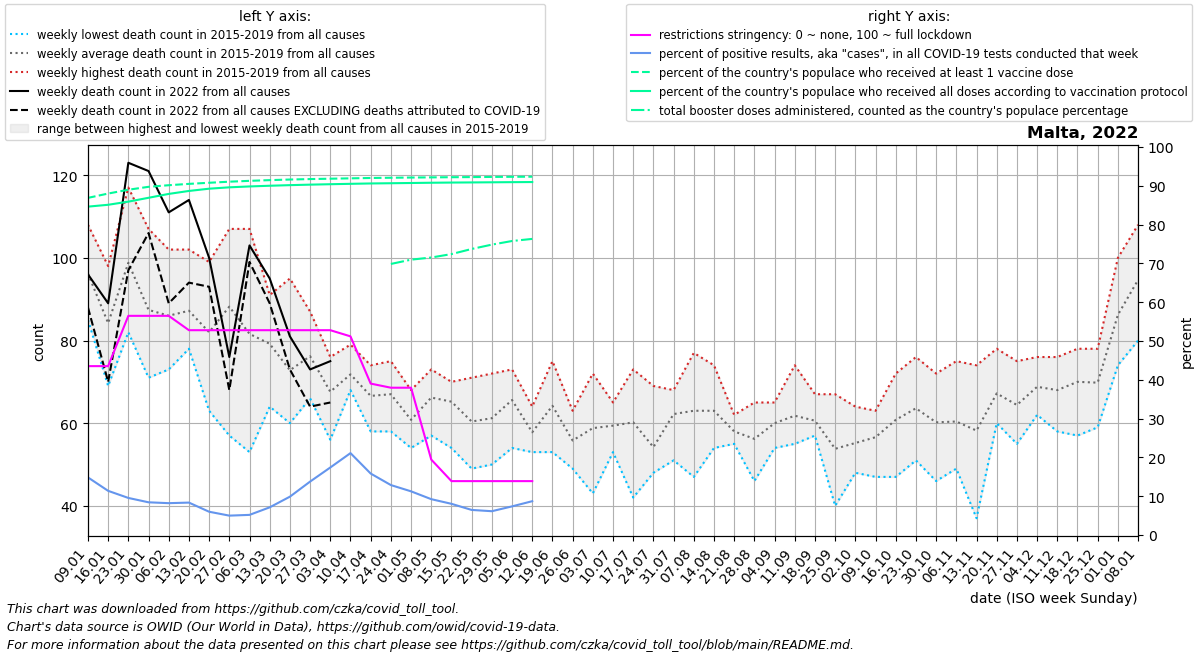

The file beside this chart, header and first rows:
date, location, time_unit, time, deaths_2010_all_ages, deaths_2011_all_ages, deaths_2012_all_ages, deaths_2013_all_ages, deaths_2014_all_ages, deaths_2015_all_ages, deaths_2016_all_ages, deaths_2017_all_ages, deaths_2018_all_ages, deaths_2019_all_ages, deaths_2020_all_ages, deaths_2021_all_ages, deaths_2022_all_ages, new_deaths, new_cases_smoothed, new_tests_smoothed, positive_test_percent, stringency_index, people_vaccinated, people_fully_vaccinated
2022-01-09, Malta, weekly, 1, , , , , , 85.0, 86.0, 103.0, 108.0, 99.0, 93.0, 93.0, 96.0, 8.0, 7067, 47504, 14.85, 43.52, 448379, 436718
2022-01-16, Malta, weekly, 2, , , , , , 93.0, 69.0, 98.0, 74.0, 87.0, 93.0, 84.0, 89.0, 19.0, 4353, 37957, 11.38, 43.52, 454114, 439180
2022-01-23, Malta, weekly, 3, , , , , , 93.0, 82.0, 117.0, 86.0, 116.0, 107.0, 117.0, 123.0, 26.0, 2636, 27451, 9.556, 56.48, 459193, 443350
2022-01-30, Malta, weekly, 4, , , , , , 72.0, 71.0, 107.0, 82.0, 105.0, 88.0, 93.0, 121.0, 15.0, 1901, 22529, 8.433, 56.48, 463066, 448479
2022-02-06, Malta, weekly, 5, , , , , , 84.0, 73.0, 94.0, 77.0, 102.0, 77.0, 88.0, 111.0, 22.0, 1516, 18509, 8.21, 56.48, 465197, 453633
2022-02-13, Malta, weekly, 6, , , , , , 78.0, 102.0, 84.0, 85.0, 87.0, 90.0, 92.0, 114.0, 20.0, 1233, 14701, 8.357, 52.78, 466984, 457572
2022-02-20, Malta, weekly, 7, , , , , , 93.0, 63.0, 77.0, 99.0, 78.0, 72.0, 109.0, 100.0, 7.0, 771.7, 12837, 6.001, 52.78, 468453, 460574
2022-02-27, Malta, weekly, 8, , , , , , 100.0, 57.0, 89.0, 107.0, 88.0, 73.0, 107.0, 76.0, 8.0, 591.7, 11833, 4.999, 52.78, 469878, 462393
2022-03-06, Malta, weekly, 9, , , , , , 95.0, 53.0, 63.0, 90.0, 107.0, 68.0, 108.0, 103.0, 4.0, 582, 11217, 5.192, 52.78, 471016, 463568
2022-03-13, Malta, weekly, 10, , , , , , 75.0, 64.0, 78.0, 91.0, 88.0, 70.0, 105.0, 95.0, 6.0, 835.0, 11682, 7.136, 52.78, 471957, 464492
2022-03-20, Malta, weekly, 11, , , , , , 95.0, 60.0, 60.0, 77.0, 72.0, 90.0, 94.0, 81.0, 8.0, 1331, 13380, 9.883, 52.78, 472757, 465292
2022-03-27, Malta, weekly, 12, , , , , , 81.0, 66.0, 71.0, 76.0, 87.0, 104.0, 86.0, 73.0, 9.0, 2177, 15749, 13.77, 52.78, 473372, 465963
2022-04-03, Malta, weekly, 13, , , , , , 76.0, 57.0, 74.0, 56.0, 75.0, 80.0, 78.0, 75.0, 10.0, 3408, 19350, 17.4, 52.78, 473857, 466527
2022-04-10, Malta, weekly, 14, , , , , , 69.0, 68.0, 68.0, 79.0, 75.0, 75.0, 66.0, , 21.0, 4939, 23448, 21.11, 51.19, 474342, 467051
2022-04-17, Malta, weekly, 15, , , , , , 74.0, 58.0, 70.0, 63.0, 68.0, 77.0, 69.0, , 11.0, 3489, 21832, 15.84, 39.02, 474811, 467533
2022-04-24, Malta, weekly, 16, , , , , , 65.0, 58.0, 69.0, 68.0, 75.0, 93.0, 64.0, , 15.0, 2104, 16325, 12.87, 37.96, 475131, 467832
2022-05-01, Malta, weekly, 17, , , , , , 56.0, 54.0, 62.0, 68.0, 64.0, 56.0, 59.0, , 10.0, 1519, 13453, 11.26, 37.96, 475406, 468151
2022-05-08, Malta, weekly, 18, , , , , , 63.0, 57.0, 66.0, 73.0, 72.0, 74.0, 70.0, , 11.0, 1060, 11463, 9.24, 19.44, 475630, 468488
2022-05-15, Malta, weekly, 19, , , , , , 54.0, 67.0, 67.0, 68.0, 70.0, 71.0, 77.0, , 4.0, 803.4, 9955, 8.041, 13.89, 475842, 468736
2022-05-22, Malta, weekly, 20, , , , , , 49.0, 61.0, 58.0, 71.0, 63.0, 71.0, 75.0, , 4.0, 584.6, 9034, 6.467, 13.89, 476016, 468908
2022-05-29, Malta, weekly, 21, , , , , , 69.0, 58.0, 57.0, 72.0, 50.0, 52.0, 77.0, , 4.0, 524.3, 8545, 6.138, 13.89, 476208, 469087
2022-06-05, Malta, weekly, 22, , , , , , 54.0, 67.0, 65.0, 69.0, 73.0, 67.0, 53.0, , 2.0, 592.3, 8037, 7.382, 13.89, 476401, 469269
2022-06-12, Malta, weekly, 23, , , , , , 61.0, 54.0, 57.0, 64.0, 53.0, 65.0, 57.0, , 0.0, 473.6, 3054, 8.718, 13.89, 476537, 469406
2022-06-19, Malta, weekly, 24, , , , , , 66.0, 53.0, 53.0, 75.0, 74.0, 57.0, 68.0, , , , , , , , 
2022-06-26, Malta, weekly, 25, , , , , , 50.0, 58.0, 49.0, 59.0, 63.0, 61.0, 56.0, , , , , , , , 
2022-07-03, Malta, weekly, 26, , , , , , 50.0, 43.0, 65.0, 64.0, 72.0, 47.0, 92.0, , , , , , , , 
2022-07-10, Malta, weekly, 27, , , , , , 53.0, 65.0, 62.0, 62.0, 55.0, 69.0, 66.0, , , , , , , , 
2022-07-17, Malta, weekly, 28, , , , , , 58.0, 73.0, 42.0, 60.0, 68.0, 62.0, 76.0, , , , , , , , 
2022-07-24, Malta, weekly, 29, , , , , , 48.0, 50.0, 54.0, 69.0, 50.0, 64.0, 63.0, , , , , , , , 
2022-07-31, Malta, weekly, 30, , , , , , 68.0, 51.0, 62.0, 65.0, 65.0, 62.0, 62.0, , , , , , , , 
2022-08-07, Malta, weekly, 31, , , , , , 65.0, 47.0, 77.0, 58.0, 68.0, 64.0, 90.0, , , , , , , , 
2022-08-14, Malta, weekly, 32, , , , , , 58.0, 57.0, 74.0, 54.0, 72.0, 63.0, 92.0, , , , , , , , 
2022-08-21, Malta, weekly, 33, , , , , , 55.0, 62.0, 58.0, 59.0, 56.0, 58.0, 54.0, , , , , , , , 
2022-08-28, Malta, weekly, 34, , , , , , 47.0, 65.0, 59.0, 64.0, 46.0, 81.0, 76.0, , , , , , , , 
2022-09-04, Malta, weekly, 35, , , , , , 63.0, 54.0, 56.0, 65.0, 62.0, 73.0, 69.0, , , , , , , , 
2022-09-11, Malta, weekly, 36, , , , , , 60.0, 65.0, 55.0, 55.0, 74.0, 71.0, 72.0, , , , , , , , 
2022-09-18, Malta, weekly, 37, , , , , , 61.0, 57.0, 58.0, 67.0, 60.0, 64.0, 73.0, , , , , , , , 
2022-09-25, Malta, weekly, 38, , , , , , 53.0, 67.0, 40.0, 56.0, 53.0, 63.0, 50.0, , , , , , , , 
2022-10-02, Malta, weekly, 39, , , , , , 54.0, 64.0, 49.0, 61.0, 48.0, 80.0, 84.0, , , , , , , , 
2022-10-09, Malta, weekly, 40, , , , , , 47.0, 58.0, 55.0, 60.0, 63.0, 84.0, 66.0, , , , , , , , 
2022-10-16, Malta, weekly, 41, , , , , , 54.0, 68.0, 63.0, 72.0, 47.0, 71.0, 54.0, , , , , , , , 
2022-10-23, Malta, weekly, 42, , , , , , 67.0, 76.0, 61.0, 51.0, 63.0, 62.0, 87.0, , , , , , , , 
2022-10-30, Malta, weekly, 43, , , , , , 63.0, 46.0, 52.0, 72.0, 68.0, 67.0, 57.0, , , , , , , , 
2022-11-06, Malta, weekly, 44, , , , , , 67.0, 60.0, 75.0, 49.0, 51.0, 89.0, 71.0, , , , , , , , 
2022-11-13, Malta, weekly, 45, , , , , , 37.0, 62.0, 55.0, 74.0, 63.0, 84.0, 64.0, , , , , , , , 
2022-11-20, Malta, weekly, 46, , , , , , 60.0, 66.0, 78.0, 66.0, 66.0, 95.0, 80.0, , , , , , , , 
2022-11-27, Malta, weekly, 47, , , , , , 62.0, 70.0, 60.0, 55.0, 75.0, 89.0, 79.0, , , , , , , , 
2022-12-04, Malta, weekly, 48, , , , , , 69.0, 62.0, 68.0, 69.0, 76.0, 93.0, 80.0, , , , , , , , 
2022-12-11, Malta, weekly, 49, , , , , , 68.0, 67.0, 76.0, 71.0, 58.0, 106.0, 77.0, , , , , , , , 
2022-12-18, Malta, weekly, 50, , , , , , 61.0, 78.0, 76.0, 78.0, 57.0, 102.0, 88.0, , , , , , , , 
2022-12-25, Malta, weekly, 51, , , , , , 61.0, 78.0, 78.0, 59.0, 73.0, 109.0, 108.0, , , , , , , , 
2023-01-01, Malta, weekly, 52, , , , , , 74.0, 81.0, 92.0, 100.0, 84.0, 114.0, 92.0, , , , , , , , 
2023-01-08, Malta, weekly, 1, , , , , 85.0, 80.0, 103.0, 108.0, 99.0, 93.0, 90.0, 96.0, , , , , , , , 
